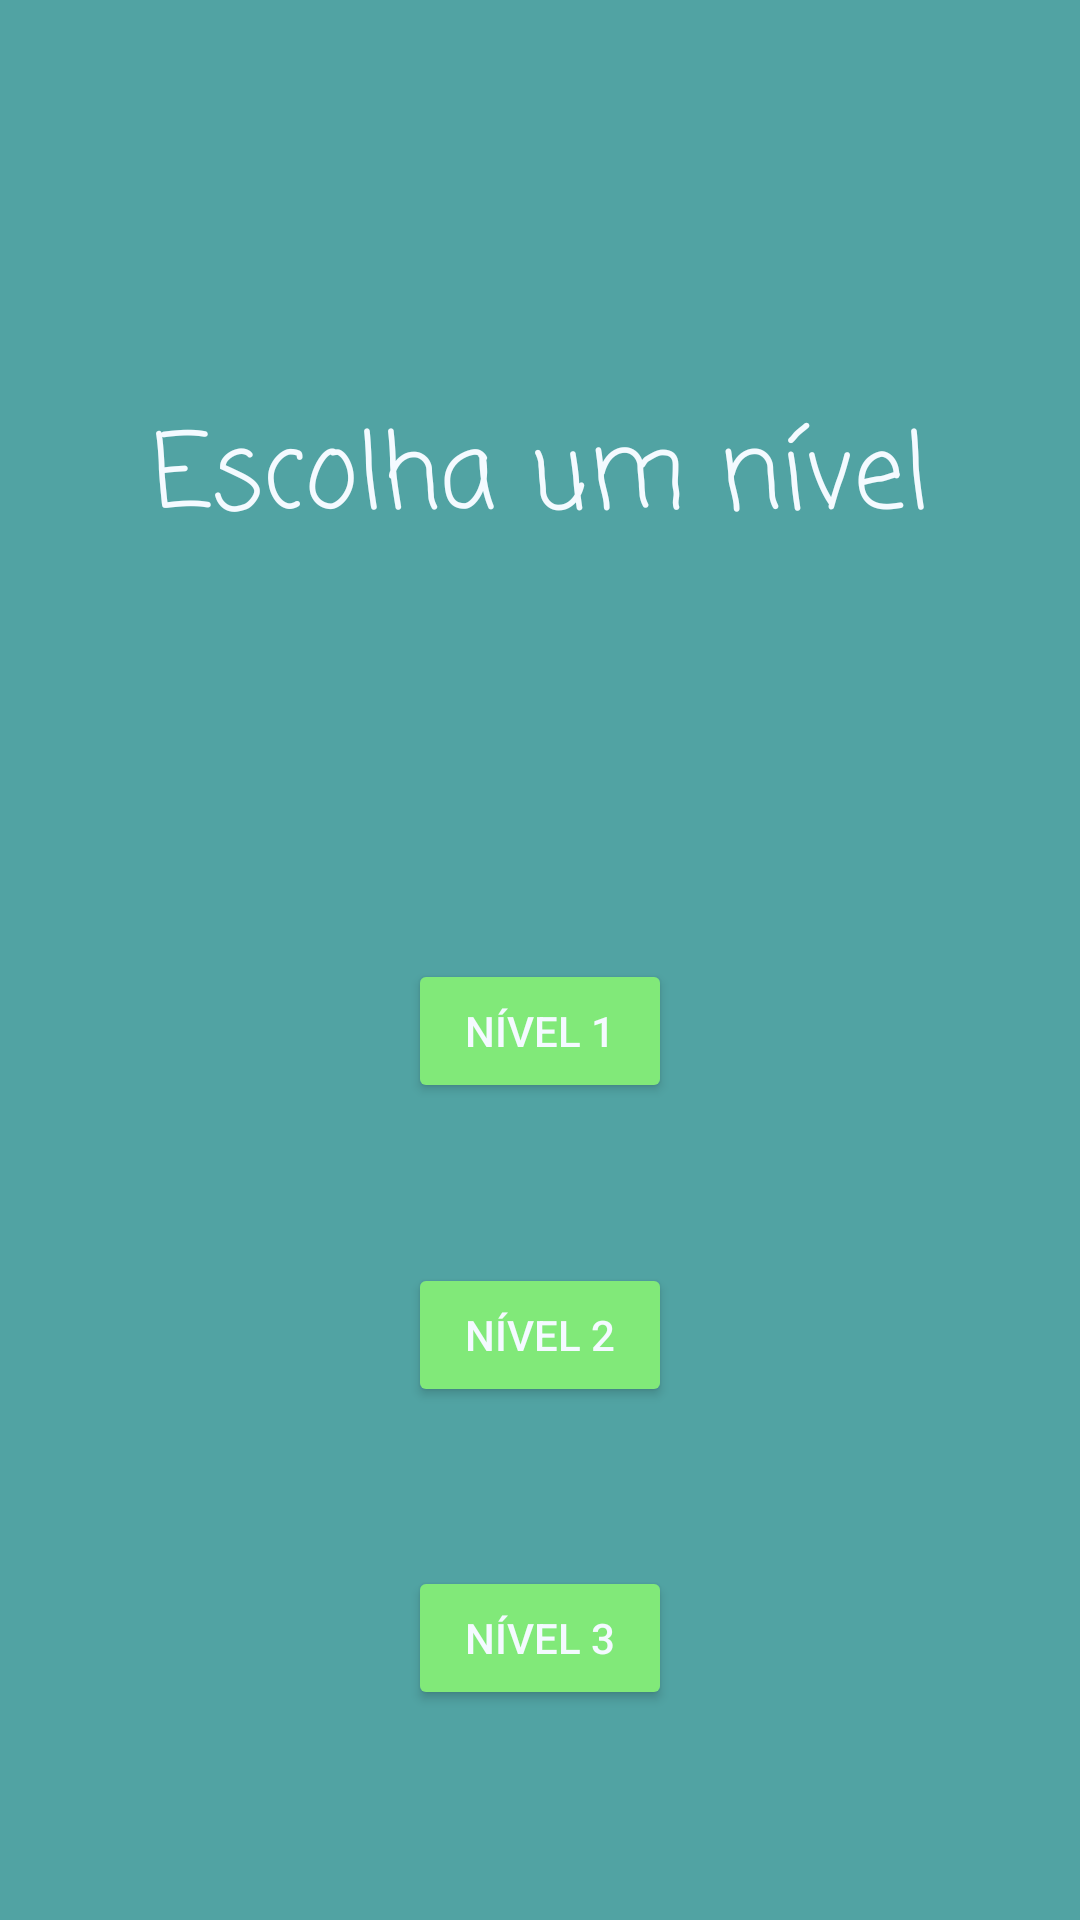

This screen was rendered from an Android layout file. Write that file and the resources it references.
<!-- AndroidManifest.xml: application theme Theme.MazeGame -->
<!-- res/layout/activity_level.xml -->
<?xml version="1.0" encoding="utf-8"?>
<androidx.constraintlayout.widget.ConstraintLayout xmlns:android="http://schemas.android.com/apk/res/android"
    xmlns:app="http://schemas.android.com/apk/res-auto"
    xmlns:tools="http://schemas.android.com/tools"
    android:layout_width="match_parent"
    android:layout_height="match_parent"
    tools:context=".LevelActivity">

    <TextView
        android:id="@+id/textView"
        android:layout_width="wrap_content"
        android:layout_height="wrap_content"
        android:fontFamily="casual"
        android:text="Escolha um nível"
        android:textSize="34sp"
        app:layout_constraintBottom_toTopOf="@+id/levelButton1"
        app:layout_constraintEnd_toEndOf="parent"
        app:layout_constraintStart_toStartOf="parent"
        app:layout_constraintTop_toTopOf="parent" />

    <Button
        android:id="@+id/levelButton1"
        android:layout_width="wrap_content"
        android:layout_height="wrap_content"
        android:text="Nível 1"
        app:layout_constraintBottom_toBottomOf="parent"
        app:layout_constraintEnd_toEndOf="parent"
        app:layout_constraintStart_toStartOf="parent"
        app:layout_constraintTop_toTopOf="parent"
        app:layout_constraintVertical_bias="0.54" />

    <Button
        android:id="@+id/levelButton2"
        android:layout_width="wrap_content"
        android:layout_height="wrap_content"
        android:text="Nível 2"
        app:layout_constraintBottom_toTopOf="@+id/levelButton3"
        app:layout_constraintEnd_toEndOf="parent"
        app:layout_constraintStart_toStartOf="parent"
        app:layout_constraintTop_toBottomOf="@+id/levelButton1" />

    <Button
        android:id="@+id/levelButton3"
        android:layout_width="wrap_content"
        android:layout_height="wrap_content"
        android:layout_marginBottom="70dp"
        android:text="Nível 3"
        app:layout_constraintBottom_toBottomOf="parent"
        app:layout_constraintEnd_toEndOf="parent"
        app:layout_constraintStart_toStartOf="parent" />
</androidx.constraintlayout.widget.ConstraintLayout>
<!-- resources referenced by this layout -->
<resources>
  <style name="Theme.MazeGame" parent="Theme.MaterialComponents.DayNight.DarkActionBar">
          
          <item name="colorPrimary">@color/button</item>
          <item name="colorPrimaryVariant">@color/button</item>
          <item name="colorOnPrimary">@color/white</item>
          
          <item name="colorSecondary">@color/teal_200</item>
          <item name="colorSecondaryVariant">@color/teal_700</item>
          <item name="colorOnSecondary">@color/black</item>
          
          <item name="android:statusBarColor" tools:targetApi="l">?attr/colorPrimaryVariant</item>
          
  
          <item name="android:windowBackground">@color/background</item>
          <item name="android:textColor">@color/text</item>
          <item name="android:textAlignment">center</item>
          <item name="colorButtonNormal">@color/button</item>
  
      </style>
  <color name="button">#81E979</color>
  <color name="white">#FFFFFFFF</color>
  <color name="teal_200">#FF03DAC5</color>
  <color name="teal_700">#FF018786</color>
  <color name="black">#FF000000</color>
  <color name="background">#51A3A3</color>
  <color name="text">#F4FAFF</color>
</resources>
